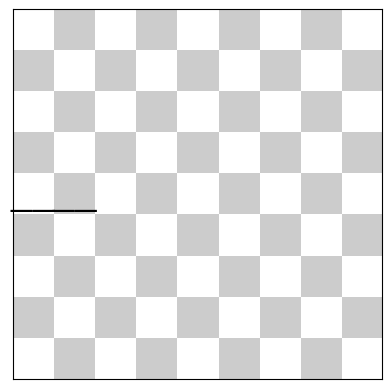
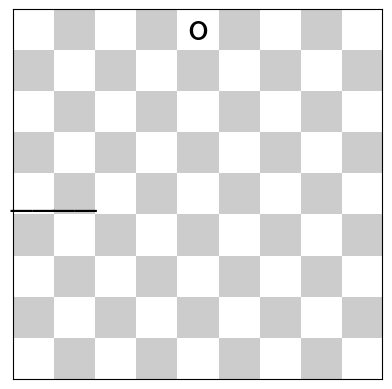
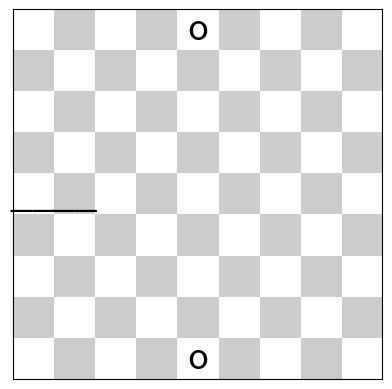
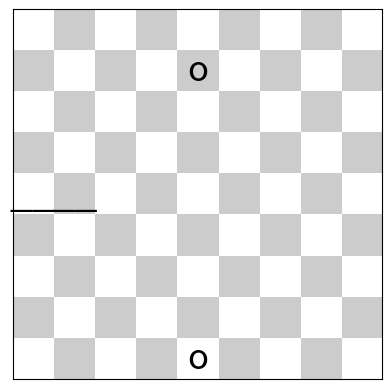
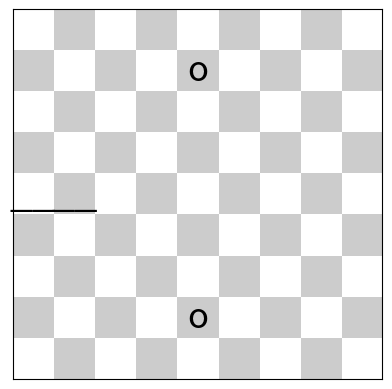
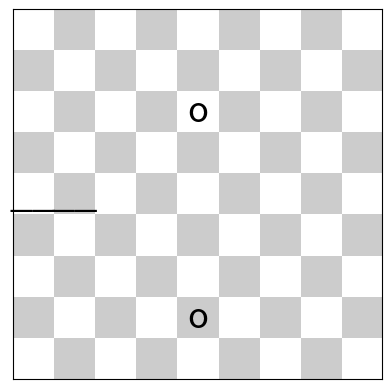
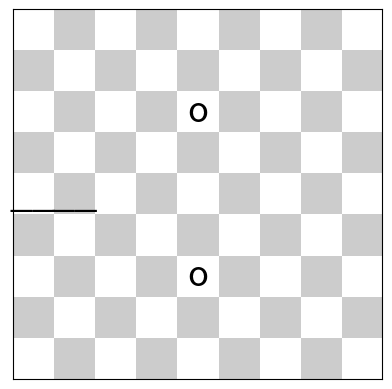
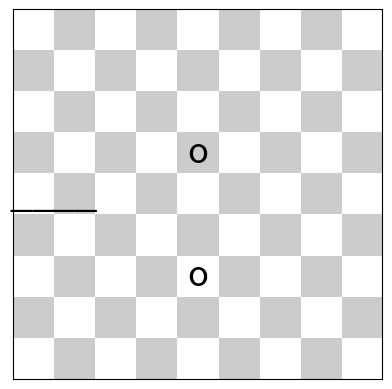
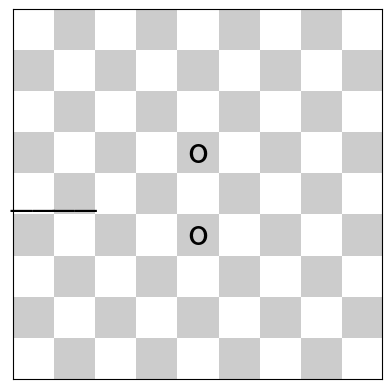
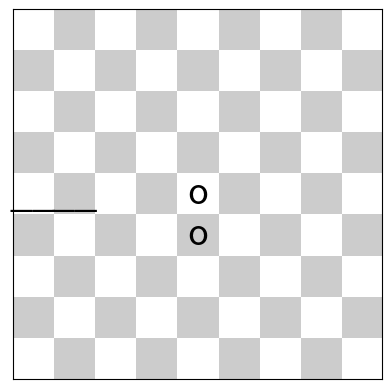
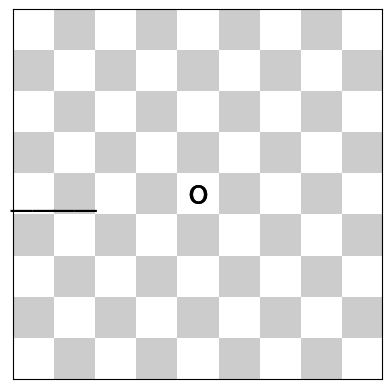
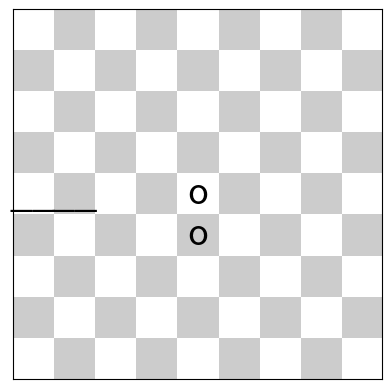
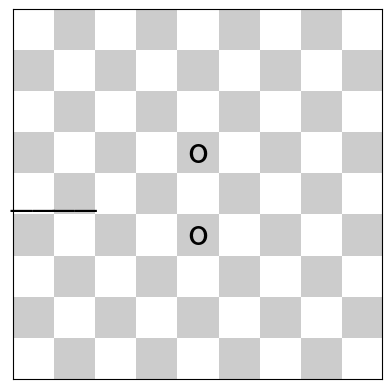
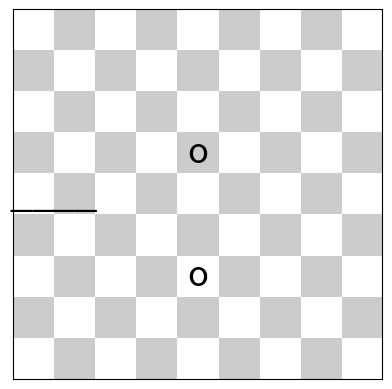
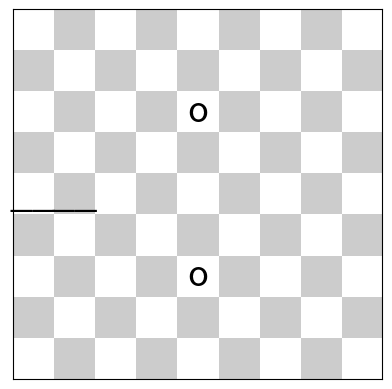
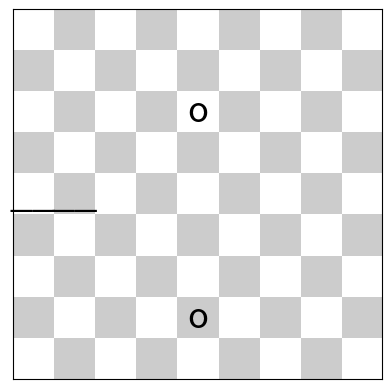

The matplotlib source for these figures, in order:
#!/usr/bin/env python
# coding: utf-8

# In[2]:


import numpy as np
import math
import matplotlib.pyplot as plt
import random as rd


# In[252]:


def dibujar(fila, columna, muros_v, muros_h):
    tablero = np.zeros((9, 9, 3))
    tablero += 0.8 
    tablero[::2, ::2] = 1  
    tablero[1::2, 1::2] = 1  
    
    fig, ax = plt.subplots()
    ax.imshow(tablero, interpolation = 'nearest')
    
    for i in range(len(fila)):
        ax.text(fila[i], columna[i], 'o', size = 25, ha = 'center', va = 'center')
    
    for x, y in enumerate(muros_v):
        if y != -1:
            ax.text(x, y, '__', size = 30, ha = 'center', va = 'center')
        
    for x, y in enumerate(muros_h):
        if y != -1:
            ax.text(y, x, ' |', size = 30, ha = 'left', va = 'center')
            
    
    ax.set(xticks = [], yticks = [])
    ax.axis('image')
    
    plt.show()


# In[73]:


def Create_muros(n):
    l_h = [None for _ in range(9)]
    l_v = [None for _ in range(9)]
    k = 0
    j = 0
    
    for i in range(n):
        sorteo = rd.randint(1, 2)
        aux = rd.randint(0, 7)
        
        if k > 7:
            sorteo = 2
        if j > 7:
            sorteo = 1
        
        if sorteo == 1:
            l_h[k] = aux
            k += 1
            l_h[k] = aux
            k += 1
            
        else:
            l_v[j] = aux
            j += 1
            l_v[j] = aux
            j += 1
    
    for i in range(9):
        if l_h[i] == None:
            l_h[i] = -1
        if l_v[i] == None:
            l_v[i] = -1
    
    return l_h, l_v


# In[82]:


g1 = [[0, 0, 0, 0, 0, 0, 0, 0, 0],
    [0, 0, 0, 0, 0, 0, 0, 0, 0],
    [0, 0, 0, 0, 0, 0, 0, 0, 0],
    [0, 0, 0, 0, 0, 0, 0, 0, 0],
    [0, 0, 0, 0, 0, 0, 0, 0, 0],
    [0, 0, 0, 0, 0, 0, 0, 0, 0],
    [0, 0, 0, 0, 0, 0, 0, 0, 0],
    [0, 0, 0, 0, 0, 0, 0, 0, 0],
    [1, 1, 1, 1, 1, 1, 1, 1, 1],]

g2 = [[0, 0, 0, 0, 0, 0, 0, 0, 1],
    [0, 0, 0, 0, 0, 0, 0, 0, 1],
    [0, 0, 0, 0, 0, 0, 0, 0, 1],
    [0, 0, 0, 0, 0, 0, 0, 0, 1],
    [0, 0, 0, 0, 0, 0, 0, 0, 1],
    [0, 0, 0, 0, 0, 0, 0, 0, 1],
    [0, 0, 0, 0, 0, 0, 0, 0, 1],
    [0, 0, 0, 0, 0, 0, 0, 0, 1],
    [0, 0, 0, 0, 0, 0, 0, 0, 1],]

g3 = [[1, 0, 0, 0, 0, 0, 0, 0, 0],
    [1, 0, 0, 0, 0, 0, 0, 0, 0],
    [1, 0, 0, 0, 0, 0, 0, 0, 0],
    [1, 0, 0, 0, 0, 0, 0, 0, 0],
    [1, 0, 0, 0, 0, 0, 0, 0, 0],
    [1, 0, 0, 0, 0, 0, 0, 0, 0],
    [1, 0, 0, 0, 0, 0, 0, 0, 0],
    [1, 0, 0, 0, 0, 0, 0, 0, 0],
    [1, 0, 0, 0, 0, 0, 0, 0, 0],]

g4 = [[1, 1, 1, 1, 1, 1, 1, 1, 1],
    [0, 0, 0, 0, 0, 0, 0, 0, 0],
    [0, 0, 0, 0, 0, 0, 0, 0, 0],
    [0, 0, 0, 0, 0, 0, 0, 0, 0],
    [0, 0, 0, 0, 0, 0, 0, 0, 0],
    [0, 0, 0, 0, 0, 0, 0, 0, 0],
    [0, 0, 0, 0, 0, 0, 0, 0, 0],
    [0, 0, 0, 0, 0, 0, 0, 0, 0],
    [0, 0, 0, 0, 0, 0, 0, 0, 0],]


# In[317]:


def camino(arr, root, x, y):
    if root[x][y] == None:
        return arr
    else:
        x, y = root[x][y]
        camino(arr, root, x, y)
        aux = [x, y]
        arr.append(aux)
        return arr
    
    return arr

def Algoritmo1(posx, posy, g):
    n = 9

    visitado = [[False for i in range(n)] for j in range(n)]
    aux = []

    dx = [1, -1, 0, 0]
    dy = [0, 0, 1, -1]

    def valid(x, y, dx, dy, g):
        if (x >= 0) and (x < n) and (y >= 0) and (y < n) and (g[x][y] != 2) and (not visitado[x][y]):
            if dx == 1:
                if lineas_h[y] != x - 1:
                    return True
                else:
                    return False
            if dy == 1:
                if lineas_v[x] != y - 1:
                    return True
                else:
                    return False
            if dx == -1:
                if lineas_h[y] != x:
                    return True
                else:
                    return False
            if dy == -1:
                if lineas_v[x] != y:
                    return True
                else:
                    return False
        else:
            return False


    def BFS(fila, columna, g):
        aux.append((fila, columna))
        visitado[fila][columna] = True
        distancia = [[False for i in range(n)] for j in range(n)]
        root = [[None for i in range(n)] for j in range(n)]
    
        distancia[fila][columna] = 0
    
        while len(aux) > 0:
            x, y = aux.pop(0)
        
            for i in range(4):
                nx = x + dx[i]
                ny = y + dy[i]
                if valid(nx, ny, dx[i], dy[i], g):
                    visitado[nx][ny] = True
                    aux.append((nx, ny))
                    root[nx][ny] = x, y
                    distancia[nx][ny] = distancia[x][y] + 1
                    if g[nx][ny] == 1:
                        return root, nx, ny
    
    raiz, x, y = BFS(posx, posy, g)
    return raiz, x, y           


# In[348]:


def Start(place, activacion):
    cont, cont2, cont3, cont4 = 0, 0, 0, 0
    arr = []
    arr2 = []
    arr3 = []
    arr4 = []
    arr_x = []
    arr_y = []
    
    if place[0] == 'top' and activacion[0] == 1:
        root1, x1, y1 = Algoritmo1(0, 4, g1)
        arr = camino(arr, root1, x1, y1)
        aux = [x1, y1]
        arr.append(aux)
        
    if place[1] == 'bottom' and activacion[1] == 1:
        root2, x2, y2 = Algoritmo1(8, 4, g4)
        arr2 = camino(arr2, root2, x2, y2)
        aux2 = [x2, y2]
        arr2.append(aux2)
        
    if place[2] == 'right' and activacion[2] == 1:
        root3, x3, y3 = Algoritmo1(4, 8, g3)
        arr3 = camino(arr3, root3, x3, y3)
        aux3 = [x3, y3]
        arr3.append(aux3)   
        
    if place[3] == 'left' and activacion[3] == 1:
        root4, x4, y4 = Algoritmo1(4, 0, g2)
        arr4 = camino(arr4, root4, x4, y4)
        aux4 = [x4, y4]
        arr4.append(aux4)  
    
    while cont < len(arr) or cont2 < len(arr2) or cont3 < len(arr3) or cont4 < len(arr4):
        arr_x = []
        arr_y = []
        
        if cont < len(arr):
            x1 = arr[cont][0]
            y1 = arr[cont][1]
            arr_x.append(x1)
            arr_y.append(y1)
            cont += 1
        
        if cont2 > 0:
            arr_y.append(y2)
            arr_x.append(x2)
            
        dibujar(arr_y, arr_x, lineas_h, lineas_v)    
      
        if cont2 > 0:
            arr_y.pop()
            arr_x.pop()
    
        if cont2 < len(arr2):
            x2 = arr2[cont2][0]
            y2 = arr2[cont2][1]
            arr_x.append(x2)
            arr_y.append(y2)
            cont2 += 1 
        
        dibujar(arr_y, arr_x, lineas_h, lineas_v)
        
        if cont3 < len(arr3):
            x3 = arr3[cont3][0]
            y3 = arr3[cont3][1]
            arr_x.append(x3)
            arr_y.append(y3)
            cont3 += 1
            
        if cont4 < len(arr4):
            x4 = arr4[cont4][0]
            y4 = arr4[cont4][1]
            arr_x.append(x4)
            arr_y.append(y4)
            cont4 += 1 
        
       # dibujar(arr_y, arr_x, lineas_h, lineas_v)
        
        if cont == len(arr) and len(arr) != 0:
            print("Ganador bot top")
            break
        if cont2 == len(arr2) and len(arr2) != 0:
            print("Ganador bot bottom")
            break
        if cont3 == len(arr3) and len(arr3) != 0:
            print("Ganador bot right")
            break
        if cont4 == len(arr4) and len(arr4) != 0:
            print("Ganador bot left")
            break


# In[349]:


n_barreras = rd.randint(1, 8)

lineas_h, lineas_v = Create_muros(n_barreras)
dibujar([], [], lineas_h, lineas_v)


# In[350]:


Start(['top', 'bottom', 'right', 'left'], [1, 1, 0, 0]) 


# In[ ]:




